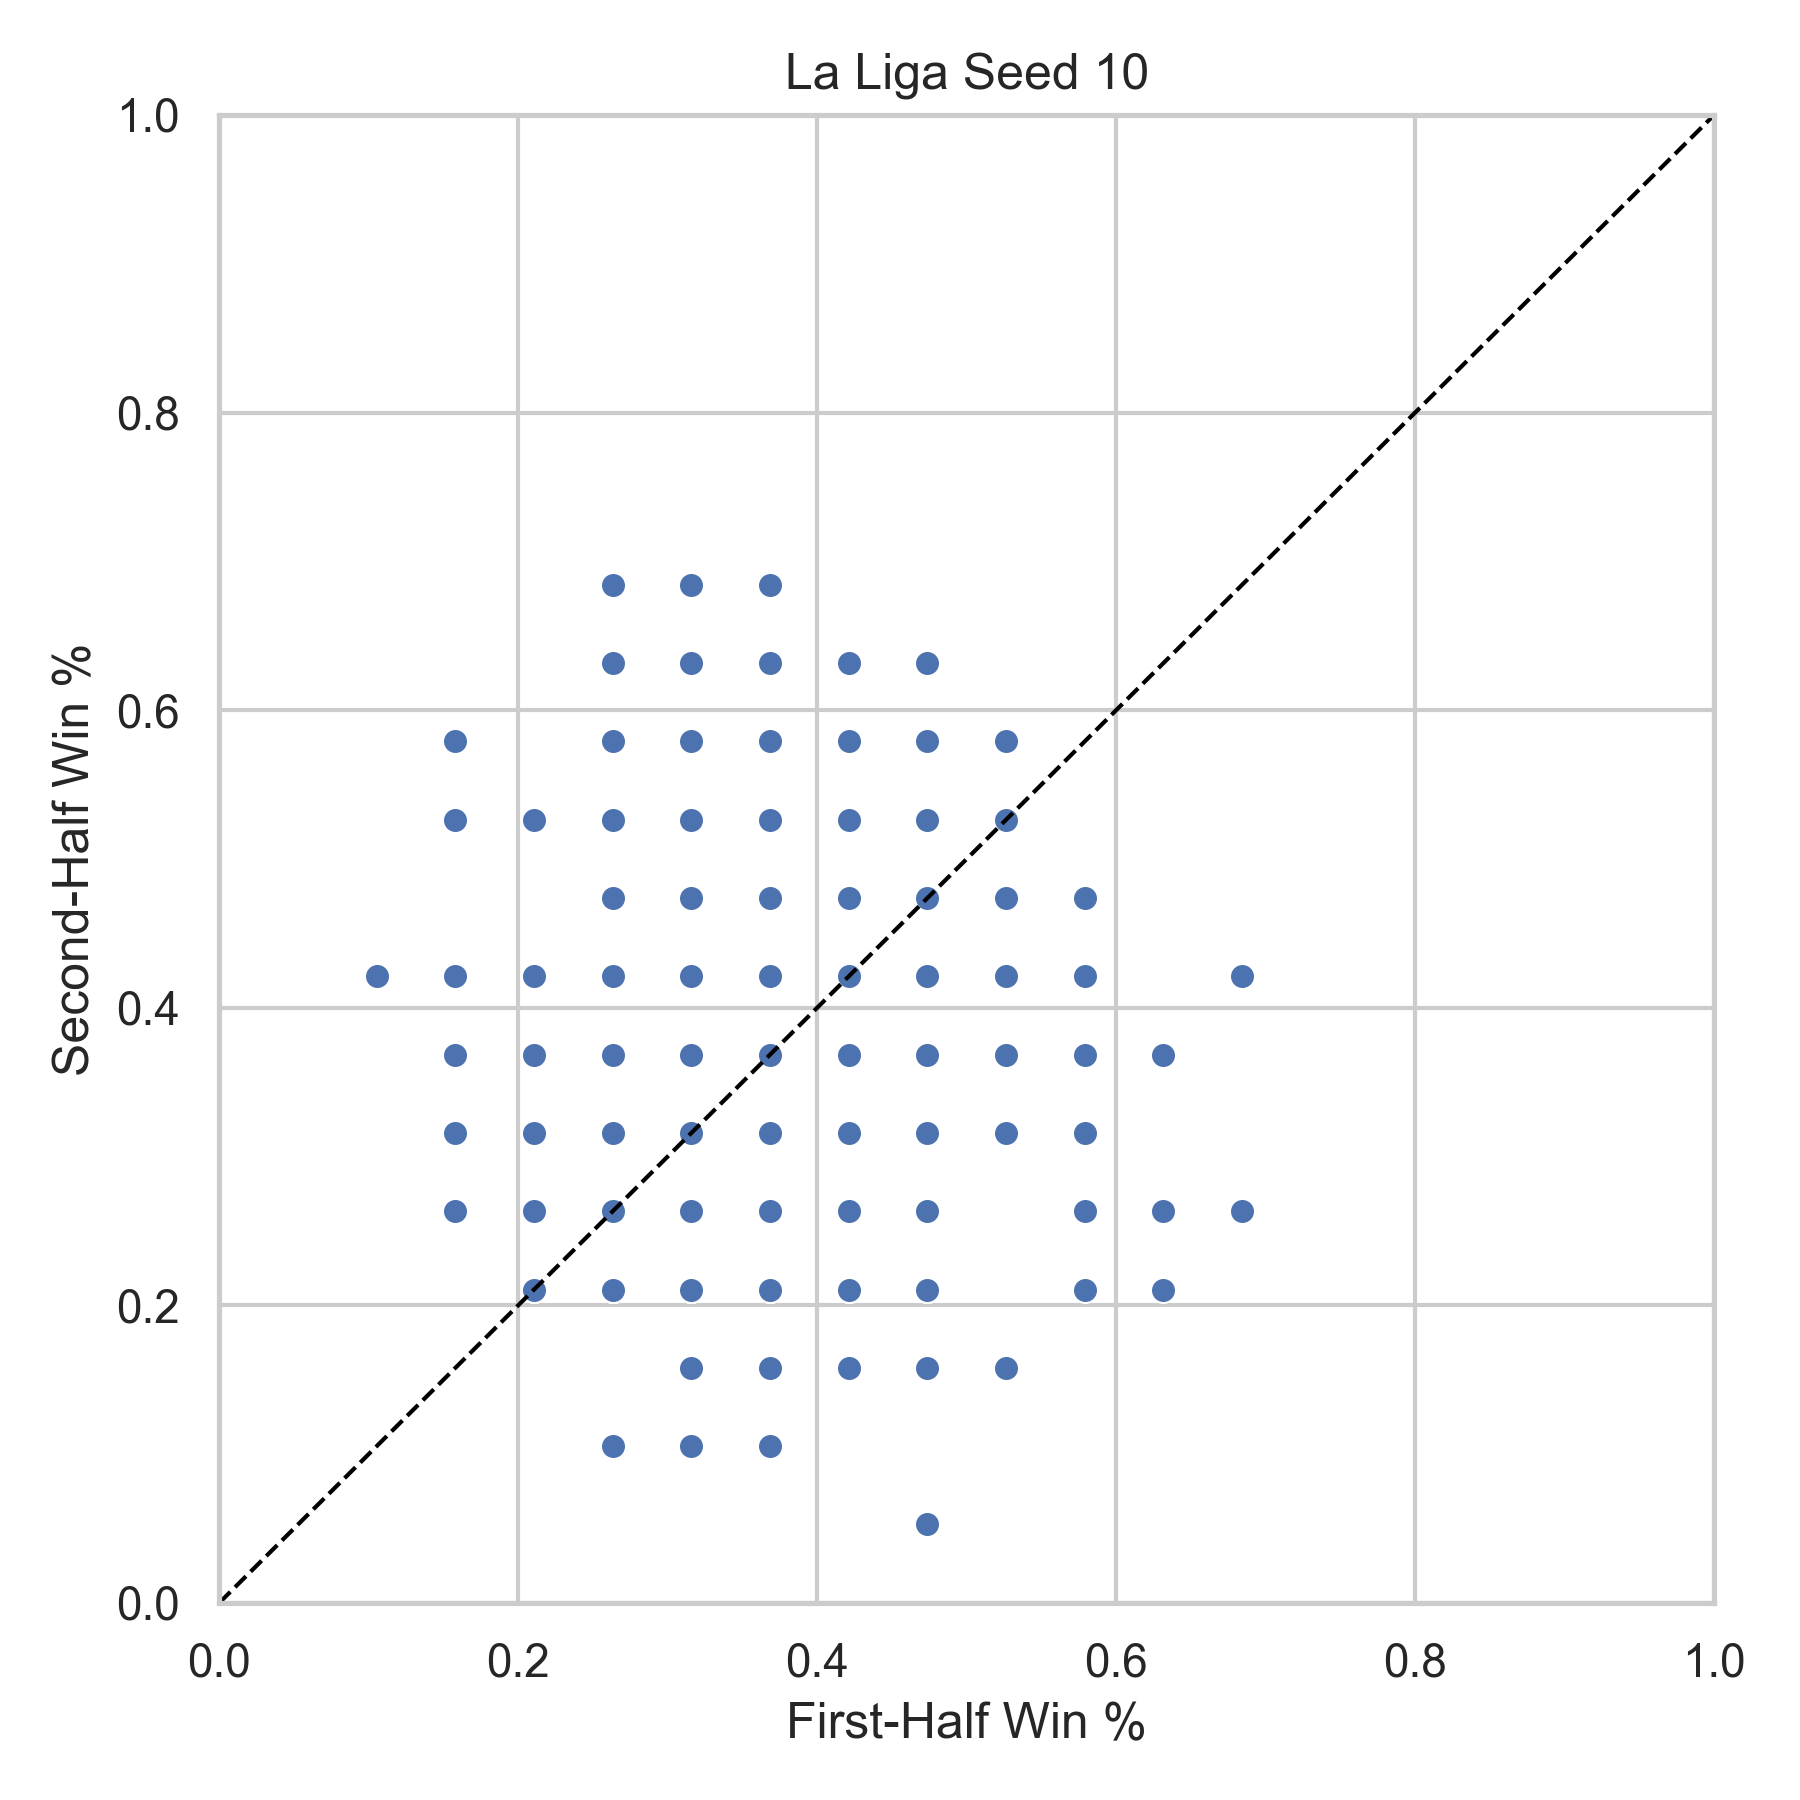

The table this chart was drawn from, first rows:
league, season, team, first_half_win_pct, second_half_win_pct, n_first, n_second, seed
La Liga, 2000, ALA, 0.4737, 0.3684, 19, 19, 10
La Liga, 2000, ATHB, 0.3684, 0.2632, 19, 19, 10
La Liga, 2000, BARC, 0.4737, 0.4737, 19, 19, 10
La Liga, 2000, CEL, 0.3158, 0.4211, 19, 19, 10
La Liga, 2000, ESP, 0.4211, 0.6316, 19, 19, 10
La Liga, 2000, LAC, 0.3158, 0.3684, 19, 19, 10
La Liga, 2000, LASP, 0.3684, 0.3684, 19, 19, 10
La Liga, 2000, MALL, 0.3158, 0.4211, 19, 19, 10
La Liga, 2000, MLG, 0.4211, 0.2632, 19, 19, 10
La Liga, 2000, NUM, 0.3684, 0.4737, 19, 19, 10
La Liga, 2000, OSA, 0.3684, 0.4211, 19, 19, 10
La Liga, 2000, OVI, 0.4211, 0.2632, 19, 19, 10
La Liga, 2000, RAYO, 0.3158, 0.5263, 19, 19, 10
La Liga, 2000, RMA, 0.4737, 0.2105, 19, 19, 10
La Liga, 2000, RSO, 0.3684, 0.3158, 19, 19, 10
La Liga, 2000, SAN, 0.3684, 0.3158, 19, 19, 10
La Liga, 2000, VIL, 0.3158, 0.4211, 19, 19, 10
La Liga, 2000, VLC, 0.3684, 0.3684, 19, 19, 10
La Liga, 2000, VLLD, 0.6316, 0.2632, 19, 19, 10
La Liga, 2000, ZAR, 0.3158, 0.2632, 19, 19, 10
La Liga, 2001, ALA, 0.3158, 0.3158, 19, 19, 10
La Liga, 2001, ATHB, 0.3158, 0.4211, 19, 19, 10
La Liga, 2001, BARC, 0.4211, 0.3684, 19, 19, 10
La Liga, 2001, BET, 0.3684, 0.5263, 19, 19, 10
La Liga, 2001, CEL, 0.3158, 0.1053, 19, 19, 10
La Liga, 2001, ESP, 0.1579, 0.4211, 19, 19, 10
La Liga, 2001, LAC, 0.4737, 0.4211, 19, 19, 10
La Liga, 2001, LASP, 0.4737, 0.3158, 19, 19, 10
La Liga, 2001, MALL, 0.2105, 0.2632, 19, 19, 10
La Liga, 2001, MLG, 0.3158, 0.2105, 19, 19, 10
La Liga, 2001, OSA, 0.4737, 0.3684, 19, 19, 10
La Liga, 2001, RAYO, 0.2632, 0.2632, 19, 19, 10
La Liga, 2001, RMA, 0.4737, 0.05263, 19, 19, 10
La Liga, 2001, RSO, 0.5789, 0.3684, 19, 19, 10
La Liga, 2001, SEV, 0.2632, 0.4211, 19, 19, 10
La Liga, 2001, TEN, 0.3158, 0.4211, 19, 19, 10
La Liga, 2001, VIL, 0.4211, 0.4737, 19, 19, 10
La Liga, 2001, VLC, 0.5789, 0.3684, 19, 19, 10
La Liga, 2001, VLLD, 0.3684, 0.4211, 19, 19, 10
La Liga, 2001, ZAR, 0.3684, 0.5263, 19, 19, 10
La Liga, 2002, ALA, 0.4211, 0.5263, 19, 19, 10
La Liga, 2002, ATHB, 0.3158, 0.3158, 19, 19, 10
La Liga, 2002, ATHM, 0.2632, 0.3684, 19, 19, 10
La Liga, 2002, BARC, 0.1579, 0.5263, 19, 19, 10
La Liga, 2002, BET, 0.4737, 0.2632, 19, 19, 10
La Liga, 2002, CEL, 0.5263, 0.5263, 19, 19, 10
La Liga, 2002, ESP, 0.4211, 0.3158, 19, 19, 10
La Liga, 2002, LAC, 0.4211, 0.3158, 19, 19, 10
La Liga, 2002, MALL, 0.1579, 0.5789, 19, 19, 10
La Liga, 2002, MLG, 0.3158, 0.5789, 19, 19, 10
La Liga, 2002, OSA, 0.3684, 0.1579, 19, 19, 10
La Liga, 2002, RAYO, 0.6316, 0.3684, 19, 19, 10
La Liga, 2002, REC, 0.3684, 0.4211, 19, 19, 10
La Liga, 2002, RMA, 0.5789, 0.3158, 19, 19, 10
La Liga, 2002, RSO, 0.3158, 0.4211, 19, 19, 10
La Liga, 2002, SAN, 0.4737, 0.5789, 19, 19, 10
La Liga, 2002, SEV, 0.4211, 0.2632, 19, 19, 10
La Liga, 2002, VIL, 0.4737, 0.2632, 19, 19, 10
La Liga, 2002, VLC, 0.4211, 0.2632, 19, 19, 10
La Liga, 2002, VLLD, 0.3158, 0.4211, 19, 19, 10
... 400 more rows
